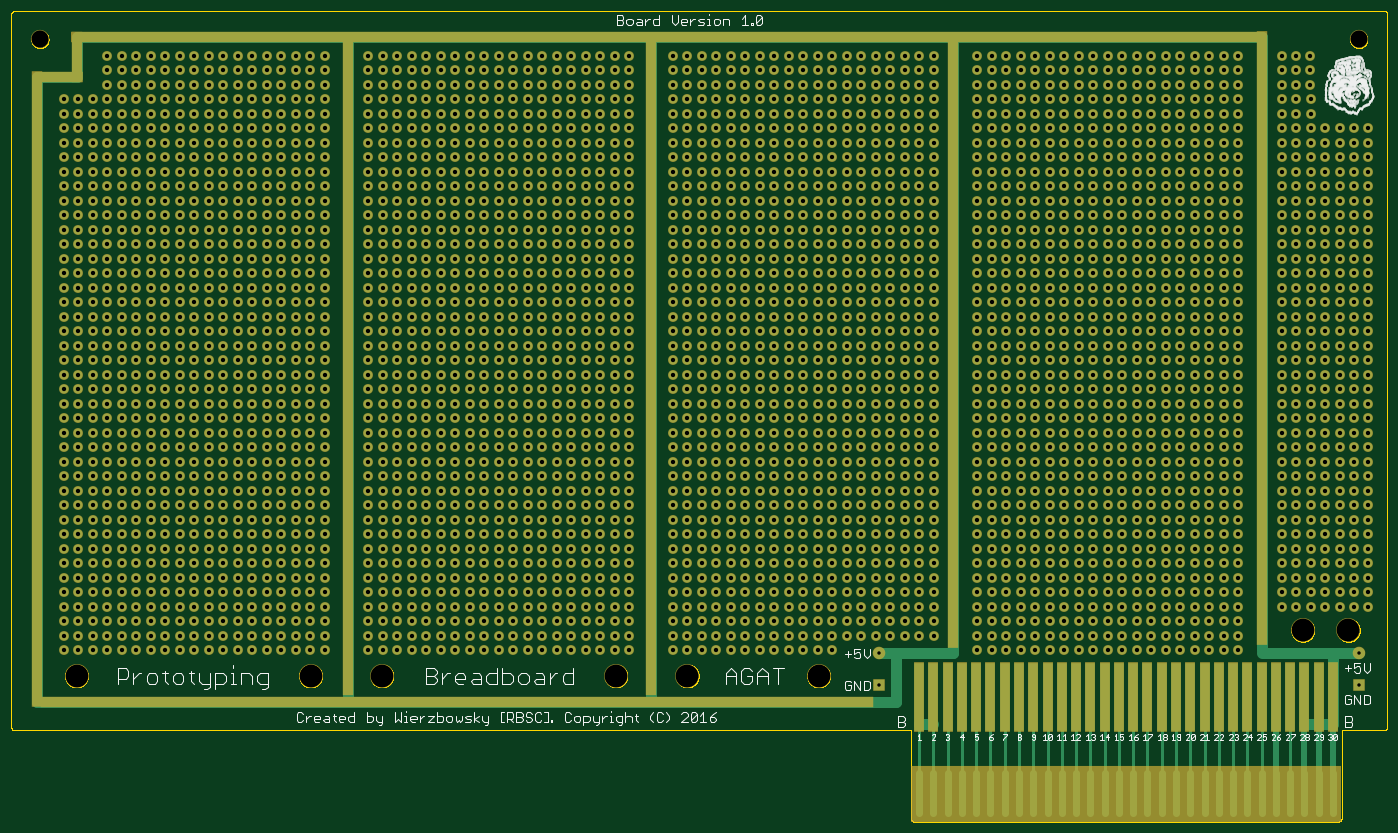
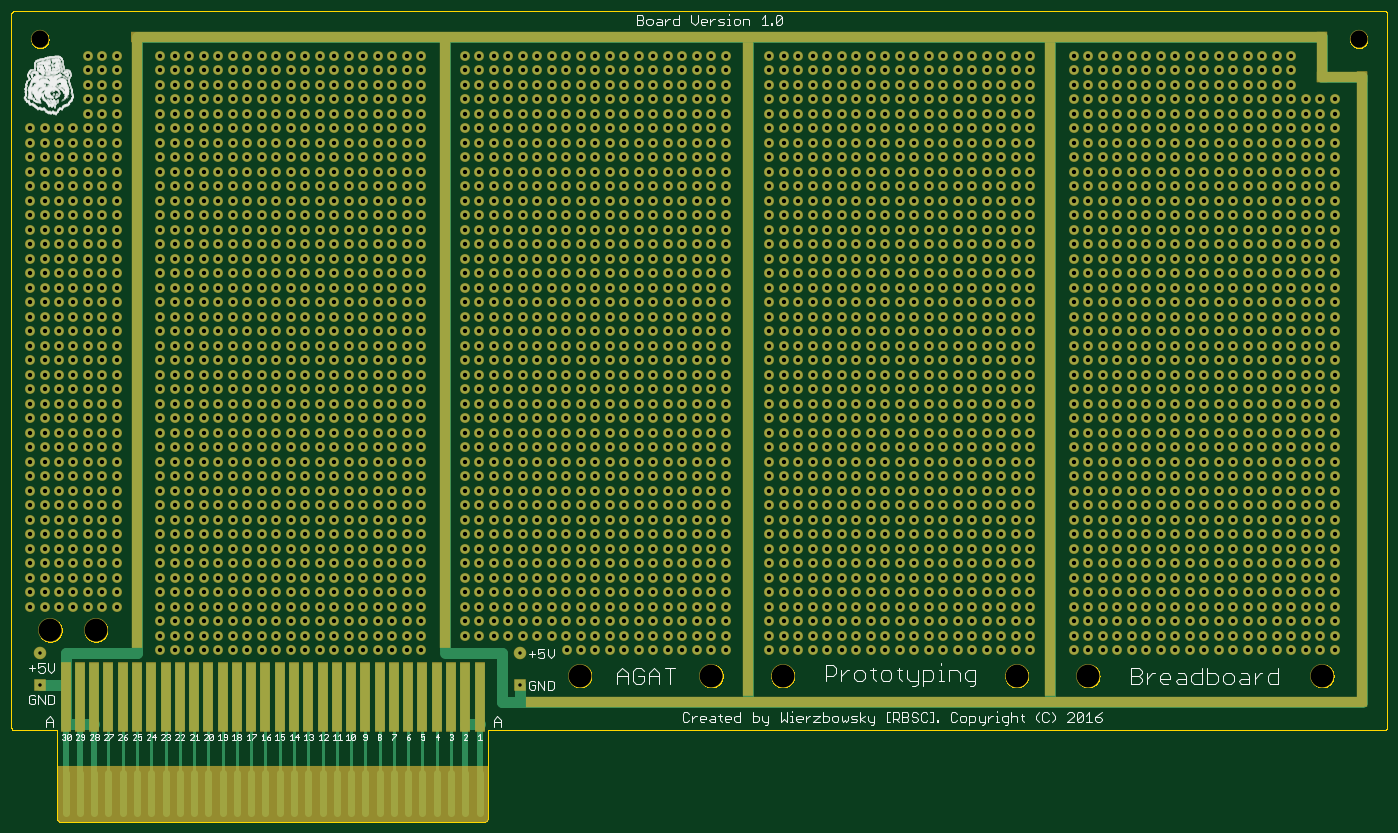
Circuit board: 8 layer files. Board 241.0 x 142.0 mm.
- bottom_copper: agatbreadboard.GBL (76168 bytes)
- bottom_silk: agatbreadboard.GBO (50118 bytes)
- bottom_mask: agatbreadboard.GBS (73640 bytes)
- outline: agatbreadboard.GKO (58290 bytes)
- top_copper: agatbreadboard.GTL (76273 bytes)
- top_silk: agatbreadboard.GTO (50832 bytes)
- top_mask: agatbreadboard.GTS (73640 bytes)
- drill: agatbreadboard.XLN (44546 bytes)

=== bottom_copper: agatbreadboard.GBL (76168 bytes, source omitted) ===
=== bottom_silk: agatbreadboard.GBO (50118 bytes, source omitted) ===
=== bottom_mask: agatbreadboard.GBS (73640 bytes, source omitted) ===
=== outline: agatbreadboard.GKO (58290 bytes, source omitted) ===
=== top_copper: agatbreadboard.GTL (76273 bytes, source omitted) ===
=== top_silk: agatbreadboard.GTO (50832 bytes, source omitted) ===
=== top_mask: agatbreadboard.GTS (73640 bytes, source omitted) ===
=== drill: agatbreadboard.XLN (44546 bytes, source omitted) ===
